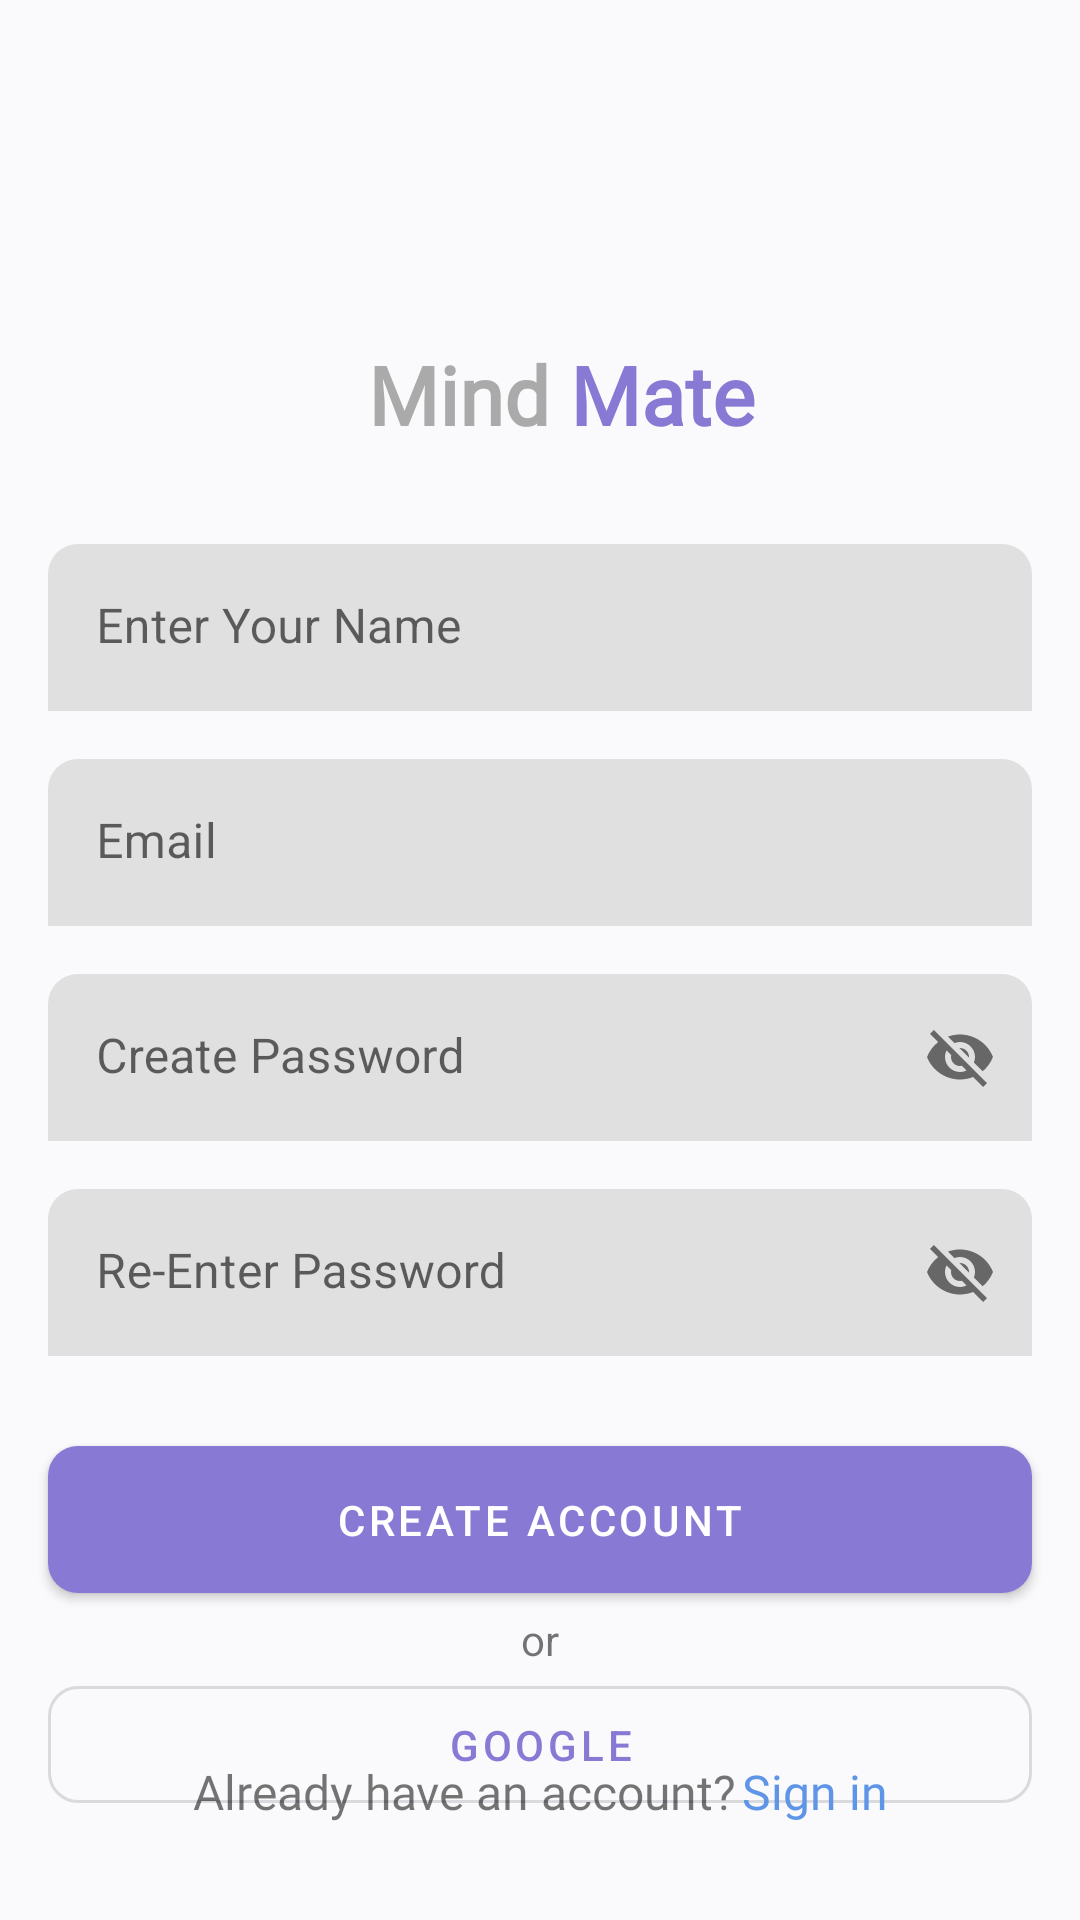

The Android layout XML behind this screen, and the referenced resources:
<!-- AndroidManifest.xml: application theme Theme.MindMate -->
<!-- res/layout/activity_sign_up.xml -->
<?xml version="1.0" encoding="utf-8"?>
<androidx.constraintlayout.widget.ConstraintLayout xmlns:android="http://schemas.android.com/apk/res/android"
    xmlns:app="http://schemas.android.com/apk/res-auto"
    xmlns:tools="http://schemas.android.com/tools"
    android:layout_width="match_parent"
    android:layout_height="match_parent"
    tools:context=".SignUpActivity">

    <TextView
        android:id="@+id/textView"
        android:layout_width="wrap_content"
        android:layout_height="wrap_content"
        android:layout_marginTop="40dp"

        android:fontFamily="@font/ubuntu"
        android:text="Mind "
        android:textAlignment="textEnd"
        android:textColor="@android:color/darker_gray"
        android:textSize="27sp"
        android:textStyle="bold"
        app:layout_constraintBottom_toBottomOf="parent"
        app:layout_constraintEnd_toEndOf="parent"
        app:layout_constraintHorizontal_bias="0.419"
        app:layout_constraintStart_toStartOf="parent"
        app:layout_constraintTop_toTopOf="parent"
        app:layout_constraintVertical_bias="0.13" />

    <TextView
        android:id="@+id/textView2"
        android:layout_width="wrap_content"
        android:layout_height="wrap_content"

        android:fontFamily="@font/ubuntu"
        android:text="Mate"
        android:textColor="@color/purple_theme"
        android:textSize="27sp"
        android:textStyle="bold"
        app:layout_constraintBottom_toBottomOf="@+id/textView"
        app:layout_constraintStart_toEndOf="@+id/textView"
        app:layout_constraintTop_toTopOf="@+id/textView"
        app:layout_constraintVertical_bias="0.0" />


    <com.google.android.material.textfield.TextInputLayout
        android:id="@+id/textInputLayout"
        style="@style/ThemeOverlay.Material3.TextInputEditText.OutlinedBox.Dense"
        android:layout_width="match_parent"
        android:layout_height="wrap_content"
        android:layout_marginStart="16dp"
        android:layout_marginTop="32dp"
        android:layout_marginEnd="16dp"
        app:boxCornerRadiusTopEnd="10dp"
        app:boxCornerRadiusTopStart="10dp"
        app:boxStrokeWidth="0dp"
        app:layout_constraintEnd_toEndOf="parent"
        app:layout_constraintStart_toStartOf="parent"
        app:layout_constraintTop_toBottomOf="@+id/textView">

        <com.google.android.material.textfield.TextInputEditText
            android:layout_width="match_parent"
            android:layout_height="wrap_content"
            android:hint="Enter Your Name"
            tools:layout_editor_absoluteX="-16dp"
            tools:layout_editor_absoluteY="226dp" />

    </com.google.android.material.textfield.TextInputLayout>

    <com.google.android.material.textfield.TextInputLayout
        android:id="@+id/signUpEmailHeader"
        style="@style/ThemeOverlay.Material3.TextInputEditText.OutlinedBox.Dense"
        android:layout_width="match_parent"
        android:layout_height="wrap_content"
        android:layout_marginStart="16dp"
        android:layout_marginTop="16dp"
        android:layout_marginEnd="16dp"
        app:boxCornerRadiusTopEnd="10dp"
        app:boxCornerRadiusTopStart="10dp"
        app:boxStrokeWidth="0dp"
        app:layout_constraintEnd_toEndOf="parent"
        app:layout_constraintStart_toStartOf="parent"
        app:layout_constraintTop_toBottomOf="@+id/textInputLayout">

        <com.google.android.material.textfield.TextInputEditText
            android:id="@+id/signUpEmail"
            android:layout_width="match_parent"
            android:layout_height="wrap_content"
            android:hint="Email"
            tools:layout_editor_absoluteX="-16dp"
            tools:layout_editor_absoluteY="226dp" />

    </com.google.android.material.textfield.TextInputLayout>

    <com.google.android.material.textfield.TextInputLayout
        android:id="@+id/signUpPasswordHeader"
        style="@style/ThemeOverlay.Material3.TextInputEditText.OutlinedBox.Dense"
        android:layout_width="match_parent"
        android:layout_height="wrap_content"
        android:layout_marginStart="16dp"
        android:layout_marginTop="16dp"
        android:layout_marginEnd="16dp"
        app:boxCornerRadiusTopEnd="10dp"
        app:boxCornerRadiusTopStart="10dp"
        app:boxStrokeWidth="0dp"
        app:layout_constraintEnd_toEndOf="parent"
        app:layout_constraintStart_toStartOf="parent"
        app:layout_constraintTop_toBottomOf="@+id/signUpEmailHeader"
        app:passwordToggleEnabled="true">

        <com.google.android.material.textfield.TextInputEditText
            android:id="@+id/signUpPassword"
            android:layout_width="match_parent"
            android:layout_height="wrap_content"
            android:hint="Create Password"
            tools:layout_editor_absoluteX="-16dp"
            tools:layout_editor_absoluteY="226dp" />

    </com.google.android.material.textfield.TextInputLayout>

    <com.google.android.material.textfield.TextInputLayout
        android:id="@+id/signUpRePasswordHeader"
        style="@style/ThemeOverlay.Material3.TextInputEditText.OutlinedBox.Dense"
        android:layout_width="match_parent"
        android:layout_height="wrap_content"
        android:layout_marginStart="16dp"
        android:layout_marginTop="16dp"
        android:layout_marginEnd="16dp"
        app:boxCornerRadiusTopEnd="10dp"
        app:boxCornerRadiusTopStart="10dp"
        app:boxStrokeWidth="0dp"
        app:layout_constraintEnd_toEndOf="parent"
        app:layout_constraintStart_toStartOf="parent"
        app:layout_constraintTop_toBottomOf="@+id/signUpPasswordHeader"
        app:passwordToggleEnabled="true">

        <com.google.android.material.textfield.TextInputEditText
            android:id="@+id/signUpRePassword"
            android:layout_width="match_parent"
            android:layout_height="wrap_content"
            android:hint="Re-Enter Password"
            tools:layout_editor_absoluteX="-16dp"
            tools:layout_editor_absoluteY="226dp" />

    </com.google.android.material.textfield.TextInputLayout>

    <com.google.android.material.button.MaterialButton
        android:id="@+id/signUpCreateAccBtn"
        android:layout_width="match_parent"
        android:layout_height="wrap_content"
        android:layout_marginStart="16dp"
        android:layout_marginTop="24dp"
        android:layout_marginEnd="16dp"
        android:padding="15dp"
        android:text="Create Account"
        app:backgroundTint="@color/purple_theme"
        app:cornerRadius="10dp"
        app:layout_constraintEnd_toEndOf="parent"
        app:layout_constraintStart_toStartOf="parent"
        app:layout_constraintTop_toBottomOf="@+id/signUpRePasswordHeader" />

    <com.google.android.material.button.MaterialButton
        android:id="@+id/gSignupBTN"
        android:layout_width="match_parent"
        android:layout_height="wrap_content"
        android:layout_marginStart="16dp"
        android:layout_marginEnd="16dp"
        android:backgroundTint="@android:color/transparent"
        android:padding="10dp"
        android:paddingBottom="10dp"
        android:stateListAnimator="@null"
        android:text="Google"
        android:textColor="@color/purple_theme"
        app:cornerRadius="10dp"

        app:icon="@drawable/googleicon"
        app:iconGravity="textStart"
        app:iconSize="25dp"
        app:iconTint="@null"
        app:layout_constraintEnd_toEndOf="parent"
        app:layout_constraintHorizontal_bias="0.0"
        app:layout_constraintStart_toStartOf="parent"
        app:layout_constraintTop_toBottomOf="@+id/textView9"
        app:strokeColor="@color/lightgrey"
        app:strokeWidth="1dp" />

    <TextView
        android:id="@+id/textView9"
        android:layout_width="wrap_content"
        android:layout_height="wrap_content"
        android:text="or"
        app:layout_constraintEnd_toEndOf="parent"
        app:layout_constraintStart_toStartOf="parent"
        app:layout_constraintTop_toBottomOf="@+id/signUpCreateAccBtn" />

    <LinearLayout
        android:layout_width="wrap_content"
        android:layout_height="wrap_content"
        android:layout_marginBottom="32dp"
        android:orientation="horizontal"
        app:layout_constraintBottom_toBottomOf="parent"
        app:layout_constraintEnd_toEndOf="parent"
        app:layout_constraintStart_toStartOf="parent">

        <TextView
            android:id="@+id/textView10"
            android:layout_width="wrap_content"
            android:layout_height="wrap_content"
            android:fontFamily="@font/inter_medium"
            android:text="Already have an account?"
            android:textSize="16sp"
            app:layout_constraintBottom_toBottomOf="parent"
            app:layout_constraintStart_toStartOf="parent" />

        <TextView
            android:id="@+id/signintv"
            android:layout_width="wrap_content"
            android:layout_height="wrap_content"
            android:layout_marginStart="2dp"
            android:fontFamily="@font/inter_medium"
            android:text="Sign in"
            android:textColor="#5E95E6"
            android:textSize="16sp"
            app:layout_constraintBottom_toBottomOf="@+id/textView10"
            app:layout_constraintStart_toEndOf="@+id/textView10"
            app:layout_constraintTop_toTopOf="@+id/textView10" />

    </LinearLayout>
</androidx.constraintlayout.widget.ConstraintLayout>
<!-- resources referenced by this layout -->
<resources>
  <color name="lightgrey">#d8dadd</color>
  <color name="purple_theme">#8879d4</color>
  <style name="Theme.MindMate" parent="Theme.MaterialComponents.Light.NoActionBar">
          <item name="android:windowBackground">@color/light_white</item>
          
          <item name="colorPrimary">@color/purple_theme</item>
          <item name="colorPrimaryVariant">@color/purple_700</item>
          <item name="colorOnPrimary">@color/white</item>
          
          <item name="colorSecondary">@color/teal_200</item>
          <item name="colorSecondaryVariant">@color/teal_700</item>
          <item name="colorOnSecondary">@color/black</item>
          
          <item name="android:statusBarColor">@color/purple_theme</item>
          
      </style>
  <color name="light_white">#FAFAFC</color>
  
      // colors palette
  <color name="purple_700">#FF3700B3</color>
  <color name="white">#FFFFFFFF</color>
  <color name="teal_200">#FF03DAC5</color>
  <color name="teal_700">#FF018786</color>
  <color name="black">#FF000000</color>
</resources>
